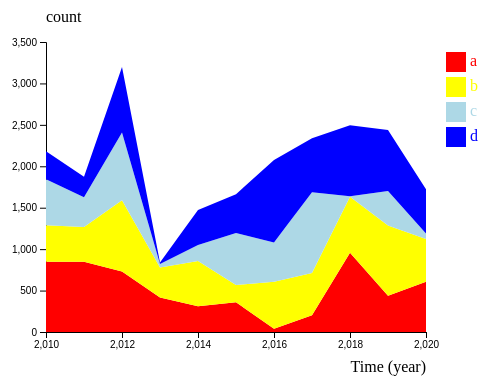
D3 v4 page, settled after 360 driven frames (6 s of simulated time); the page loaded 1 data file(s).



// set the dimensions and margins of the graph
var margin = {top: 60, right: 230, bottom: 50, left: 50},
    width = 660 - margin.left - margin.right,
    height = 400 - margin.top - margin.bottom;

// append the svg object to the body of the page
var svg = d3.select("#my_dataviz")
  .append("svg")
    .attr("width", width + margin.left + margin.right)
    .attr("height", height + margin.top + margin.bottom)
  .append("g")
    .attr("transform",
          "translate(" + margin.left + "," + margin.top + ")");

// Parse the Data
d3.csv("dummyStackedDataWide.csv", function(data) {


  //////////
  // GENERAL //
  //////////

  // List of groups = header of the csv files
  var keys = data.columns.slice(1)

  // color palette
  var color = d3.scaleOrdinal()
    .domain(keys)
    .range(["red","yellow","lightblue","blue"])
    //.range(d3.schemeSet2); // from color palette loaded above

  //stack the data
  var stackedData = d3.stack()
    .keys(keys)
    (data)

  // CREATE AXIS//

  // Add X axis
  var x = d3.scaleLinear()
    .domain(d3.extent(data, function(d) { return d.year; }))
    .range([ 0, width ]);
  var xAxis = svg.append("g")
    .attr("transform", "translate(0," + height + ")")
    .call(d3.axisBottom(x).ticks(5))

  // Add X axis label:
  svg.append("text")
      .attr("text-anchor", "end")
      .attr("x", width)
      .attr("y", height+40 )
      .text("Time (year)");

  // Add Y axis label:
  svg.append("text")
      .attr("text-anchor", "end")
      .attr("x", 0)
      .attr("y", -20 )
      .text("count")
      .attr("text-anchor", "start")

  // Add Y axis
  var y = d3.scaleLinear()
    .domain([0, 3500])
    .range([ height, 0 ]);
  svg.append("g")
    .call(d3.axisLeft(y).ticks(5))

    // Create the scatter variable: where both the circles and the brush take place
   var areaChart = svg.append('g')
     .attr("clip-path", "url(#clip)")

   // Area generator
   var area = d3.area()
     .x(function(d) { return x(d.data.year); })
     .y0(function(d) { return y(d[0]); })
     .y1(function(d) { return y(d[1]); })

   // Show the areas
   areaChart
     .selectAll("mylayers")
     .data(stackedData)
     .enter()
     .append("path")
       .attr("class", function(d) { return "myArea " + d.key })
       .style("fill", function(d) { return color(d.key); })
       .attr("d", area)


  // What to do when one group is hovered
  var highlight = function(d){
    console.log(d)
    // reduce opacity of all groups
    d3.selectAll(".myArea").style("opacity", .1)
    // expect the one that is hovered
    d3.select("."+d).style("opacity", 1)
  }

  // And when it is not hovered anymore
  var noHighlight = function(d){
    d3.selectAll(".myArea").style("opacity", 1)
  }

  // Add one dot in the legend for each name.
var size = 20
svg.selectAll("myrect")
  .data(keys)
  .enter()
  .append("rect")
    .attr("x", 400)
    .attr("y", function(d,i){ return 10 + i*(size+5)}) // 100 is where the first dot appears. 25 is the distance between dots
    .attr("width", size)
    .attr("height", size)
    .style("fill", function(d){ return color(d)})
    .on("mouseover", highlight)
    .on("mouseleave", noHighlight)

// Add one dot in the legend for each name.
svg.selectAll("mylabels")
  .data(keys)
  .enter()
  .append("text")
    .attr("x", 400 + size*1.2)
    .attr("y", function(d,i){ return 10 + i*(size+5) + (size/2)}) // 100 is where the first dot appears. 25 is the distance between dots
    .style("fill", function(d){ return color(d)})
    .text(function(d){ return d})
    .attr("text-anchor", "left")
    .style("alignment-baseline", "middle")
    .on("mouseover", highlight)
    .on("mouseleave", noHighlight)

  })

 

### data: dummyStackedDataWide.csv
year, a, b, c, d
2010, 849.3, 439, 556.7, 335.8
2011, 847.3, 421.3, 357.3, 248.1
2012, 730.1, 860.7, 816, 791.9
2013, 417.1, 362.7, 41.29, 18.28
2014, 311.9, 545, 192.4, 424.5
2015, 358.7, 208.3, 628.1, 467.7
2016, 39.74, 567.5, 474.2, 994
2017, 203.4, 509, 975.7, 650
2018, 955.5, 678.3, 4.894, 855.3
2019, 438.4, 846.5, 415.5, 738.1
2020, 605.7, 515.7, 67.5, 533.1